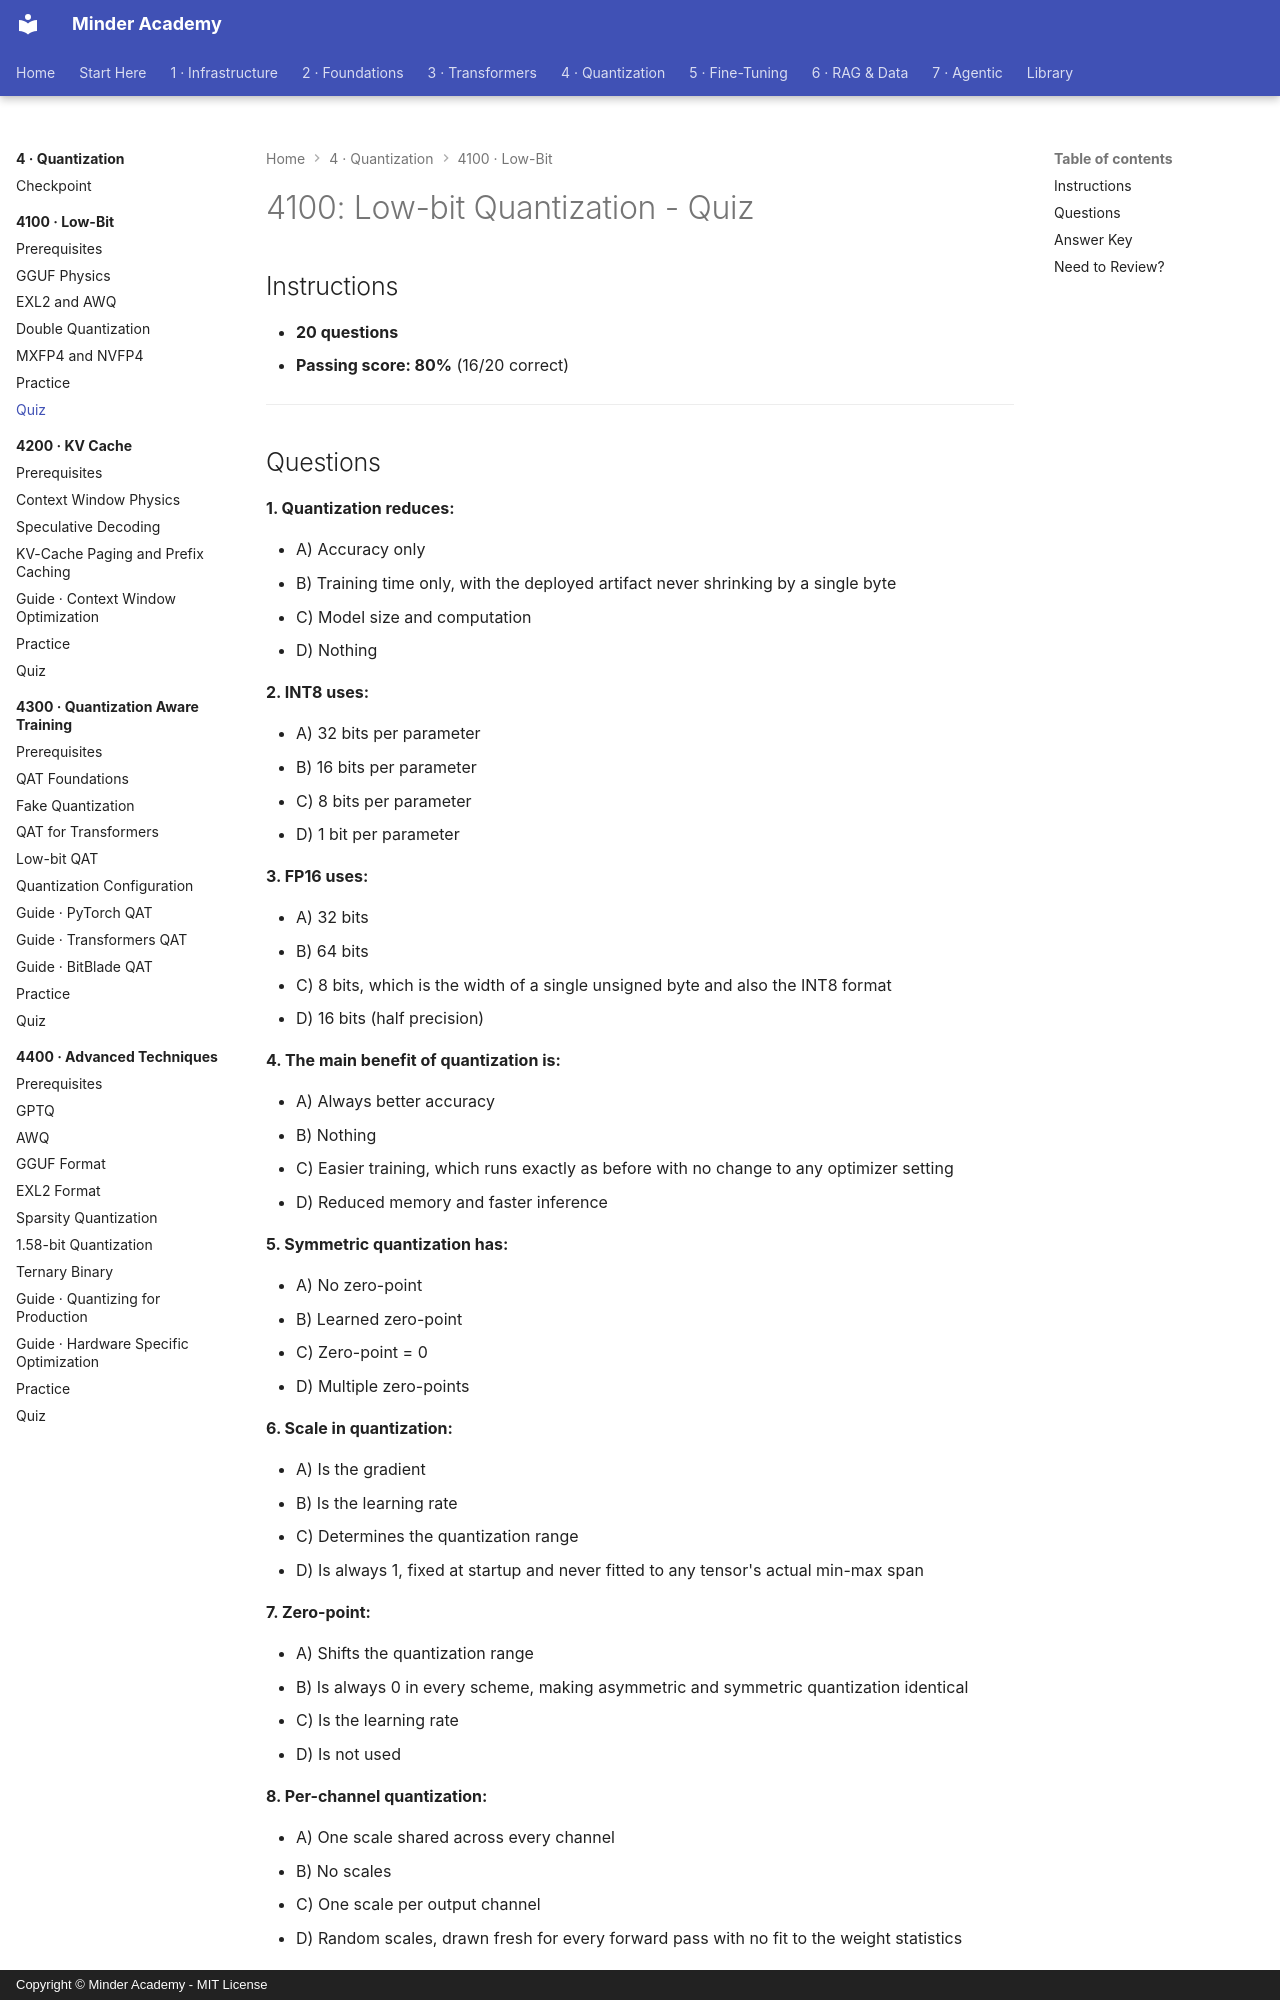

repository: minderhq/academy · page: phases/phase4-quantization/4100-low-bit/assessment/QUIZ/index.html · generator: mkdocs · copyright: Copyright © Minder Academy - MIT License

---
Document ID: 4100-QUIZ
Title: "4100: Low-bit Quantization - Quiz"
Last Updated: 2026-10-08
Status: Complete
Difficulty: Advanced
Estimated Time: 30 minutes
Prerequisites: See module README
Related: See module README
Tags: ['assessment', 'quiz', 'quantization', 'gguf']
---

# 4100: Low-bit Quantization - Quiz

## Instructions

- **20 questions**
- **Passing score: 80%** (16/20 correct)

---
